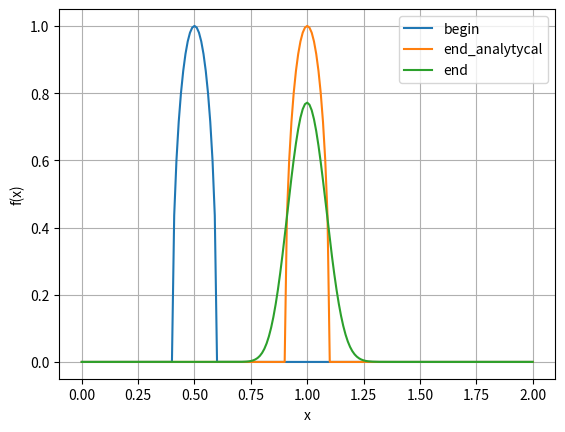
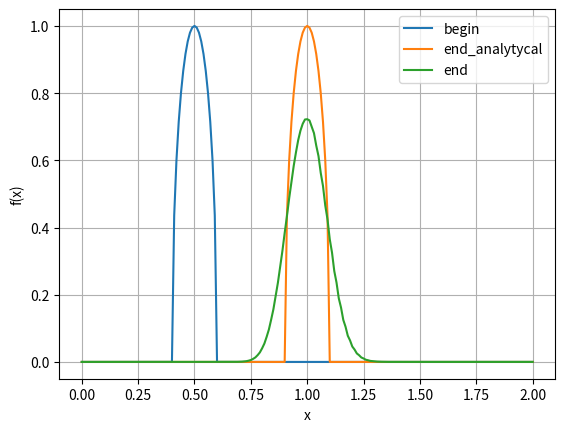
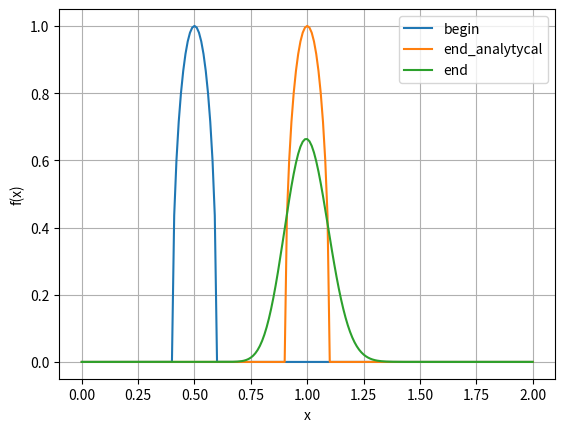
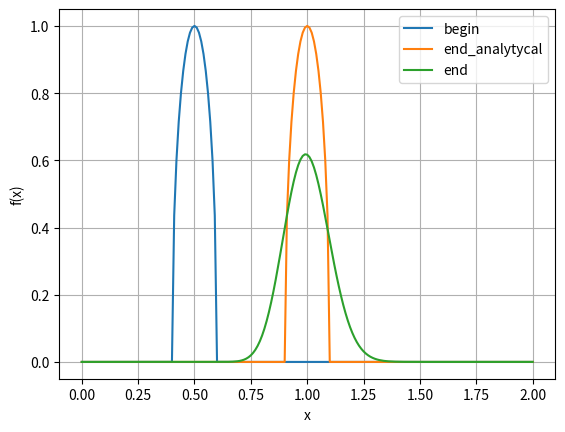
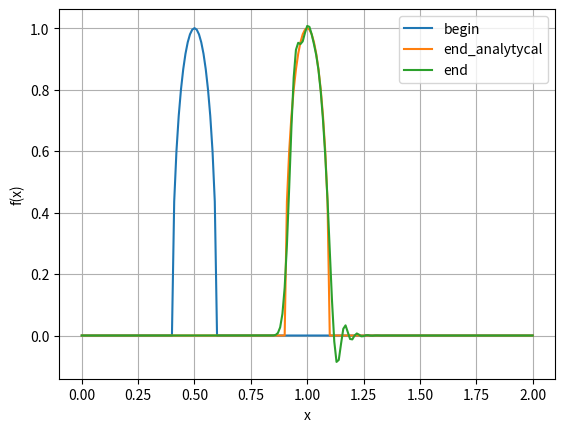
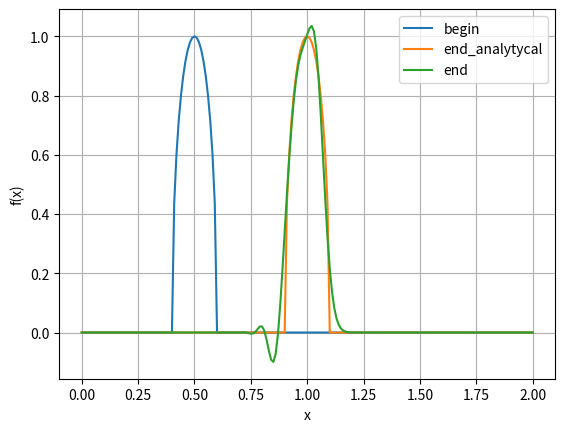
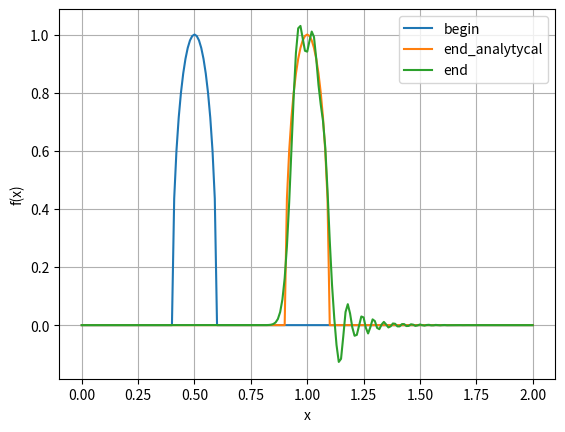
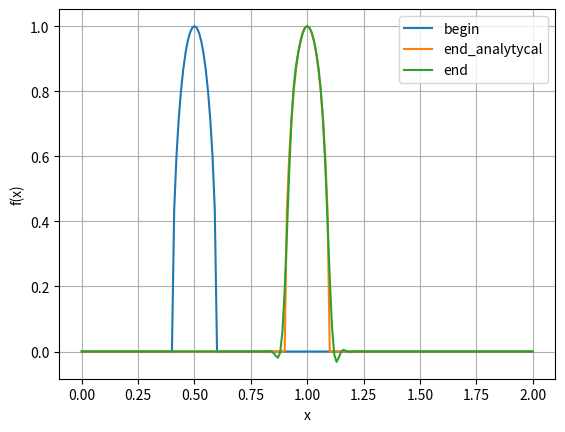
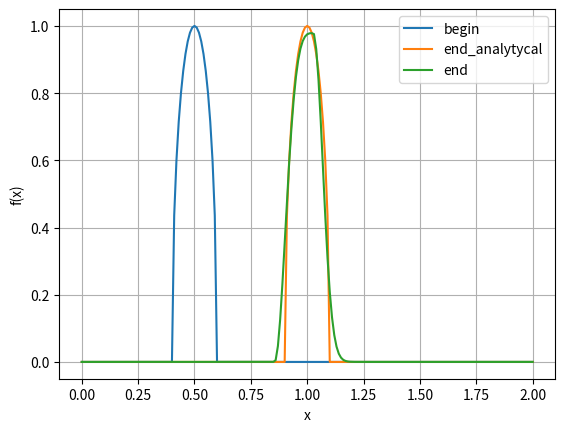
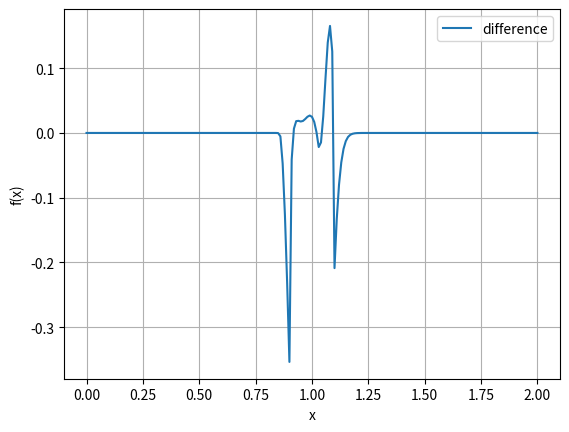
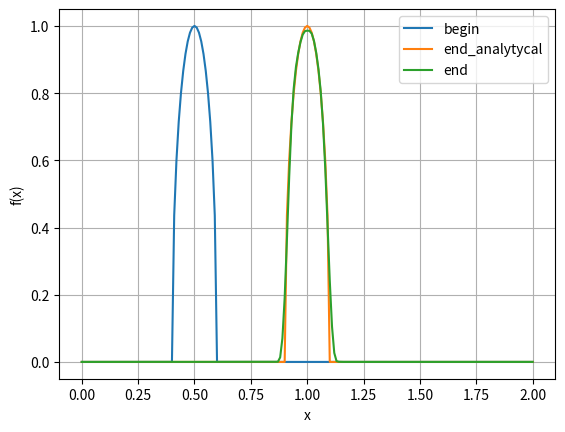
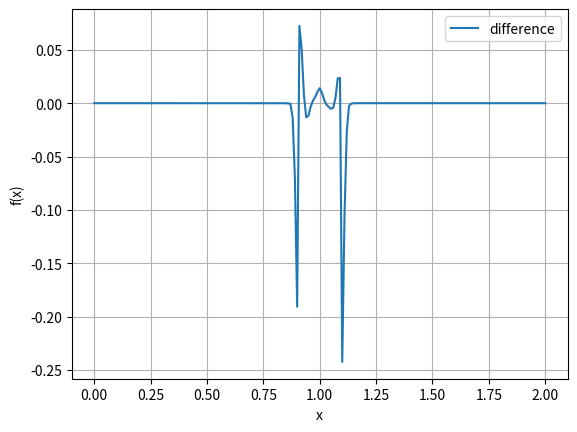
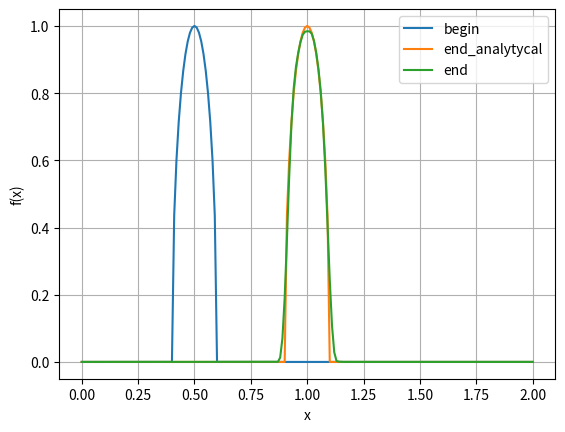
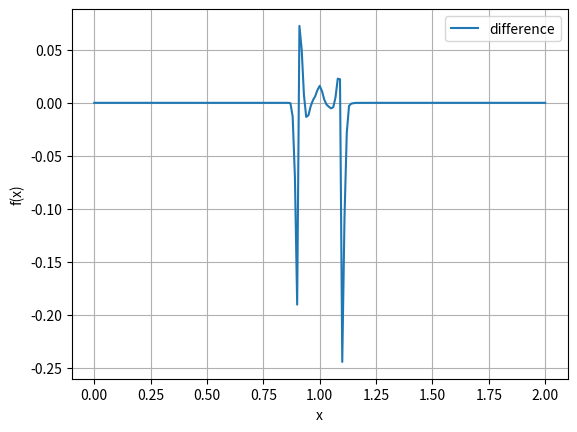
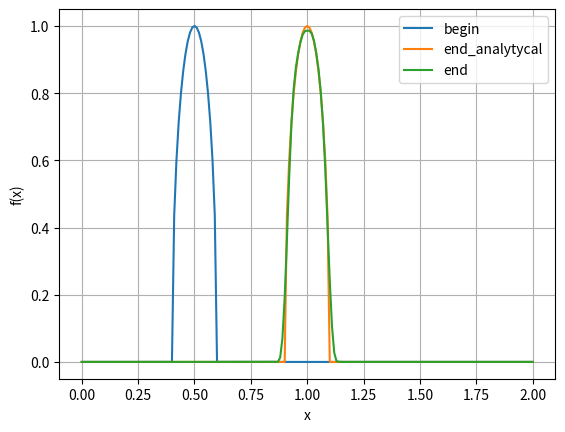
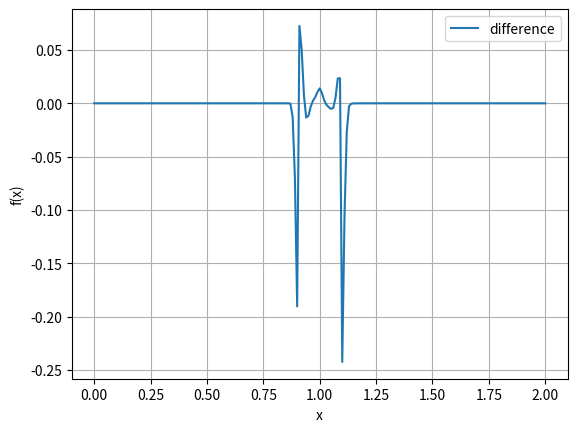

Recreate these plots in Python, in order.
from math import sqrt
from os import makedirs, path
import numpy as np
import matplotlib.pyplot as plt


class Sceme:
    def __init__(self, name, alpha_1_m1, alpha_0_m1, alpha_0_0, alpha_m1_0):
        self.name = name
        self.alpha_1_m1 = alpha_1_m1
        self.alpha_0_m1 = alpha_0_m1
        self.alpha_0_0 = alpha_0_0
        self.alpha_m1_0 = alpha_m1_0

    def return_weights(self):
        return (self.alpha_1_m1, self.alpha_0_m1, self.alpha_0_0, self.alpha_m1_0)

    def get_name(self):
        return self.name


# Начальные условия
def phi(x):
    if x < 0.4 or x > 0.6:
        return 0
    return sqrt(1-100*(x-0.5)*(x-0.5))


def plot_graph(data_to_graph, graph_name):
    N = list()
    X = list()
    Y = list()

    for i in range(data_to_graph.shape[1]):
        X.append(data_to_graph[0][i])
        Y.append(data_to_graph[1][i])
        N.append("begin")

    for i in range(data_to_graph.shape[1]):
        X.append(data_to_graph[0][i])
        Y.append(data_to_graph[2][i])
        N.append("end")
    for i in range(data_to_graph.shape[1]):
        X.append(data_to_graph[0][i])
        Y.append(data_to_graph[3][i])
        N.append("end_analytycal")

    fig, ax = plt.subplots()

    for n in set(N):
        x1 = [i for i, j in zip(X, N) if j == n]
        y1 = [i for i, j in zip(Y, N) if j == n]
        ax.plot(x1, y1, label=n)

    plt.xlabel('x')
    plt.ylabel('f(x)')

    plt.grid(visible=True)
    plt.legend()
    plt.savefig("graphs/"+graph_name+".png", dpi=300)
    # plt.show()


def plot_difference_graph(data_to_graph, graph_name):
    N = list()
    X = list()
    Y = list()

    for i in range(data_to_graph.shape[1]):
        X.append(data_to_graph[0][i])
        Y.append(data_to_graph[3][i] - data_to_graph[2][i])
        N.append("difference")

    fig, ax = plt.subplots()

    for n in set(N):
        x1 = [i for i, j in zip(X, N) if j == n]
        y1 = [i for i, j in zip(Y, N) if j == n]
        ax.plot(x1, y1, label=n)

    plt.xlabel('x')
    plt.ylabel('f(x)')

    plt.grid(visible=True)
    plt.legend()
    plt.savefig("graphs/difference_"+graph_name+".png", dpi=300)


def calculate_scheme(scheme, N, h, tau, time_steps):

    u = np.zeros((3, N), dtype=np.double)
    for i in range(N):
        # задаём начальные условия, предполагая, что -1 и 0 слой одинаковые
        u[0][i] = phi(h*i)
        u[1][i] = phi(h*i - tau)
    weight = scheme.return_weights()
    for n in range(1, time_steps):
        for m in range(1, N):
            u[2][m] = weight[0]*u[2][m-1] + weight[1] * \
                u[1][m-1] + weight[2]*u[1][m] + weight[3]*u[0][m]

        u[[0, 1]] = u[[1, 0]]
        u[[1, 2]] = u[[2, 1]]
        u[2] = np.zeros(N)

    # np.savetxt(scheme.name()+".csv", u, delimiter=",")

    data_to_graph = np.zeros((4, N), dtype=np.double)
    print(scheme.get_name(), weight)
    for i in range(N):
        data_to_graph[0][i] = i*h
        data_to_graph[1][i] = phi(h*i)
        data_to_graph[2][i] = u[1][i]
        data_to_graph[3][i] = phi(h*i - tau*time_steps)

    np.savetxt("graphs_data/"+scheme.get_name()+"(graph).csv",
               data_to_graph, delimiter=",")

    plot_graph(data_to_graph, scheme.get_name())

    # print(u)


def calculate_hybrid_scheme(schemes, N, h, tau, time_steps):

    u = np.zeros((3, N), dtype=np.double)
    for i in range(N):
        # задаём начальные условия, предполагая, что -1 и 0 слой одинаковые
        u[0][i] = phi(h*i)
        u[1][i] = phi(h*i - tau)

    for n in range(1, time_steps):
        for m in range(1, N):
            for scheme in schemes:
                weight = scheme.return_weights()
                u[2][m] = weight[0]*u[2][m-1] + weight[1] * \
                    u[1][m-1] + weight[2]*u[1][m] + weight[3]*u[0][m]
                delta = u[1][m-1] - u[1][m]
                if (delta < 0 and u[1][m-1] < u[2][m] < u[1][m]) or (delta > 0 and u[1][m-1] > u[2][m] > u[1][m]):
                    break

        u[[0, 1]] = u[[1, 0]]
        u[[1, 2]] = u[[2, 1]]
        u[2] = np.zeros(N)

    # np.savetxt(scheme.name()+".csv", u, delimiter=",")

    data_to_graph = np.zeros((4, N), dtype=np.double)

    print("--------------Hybrid scheme----------------")
    for scheme in schemes:
        print(scheme.get_name(), weight)
    print("-------------------------------------------")

    for i in range(N):
        data_to_graph[0][i] = i*h
        data_to_graph[1][i] = phi(h*i)
        data_to_graph[2][i] = u[1][i]
        data_to_graph[3][i] = phi(h*i - tau*time_steps)

    name = str()
    for scheme in schemes:
        name += scheme.get_name()

    np.savetxt("graphs_data/"+name+"(graph).csv",
               data_to_graph, delimiter=",")

    plot_graph(data_to_graph, name)
    plot_difference_graph(data_to_graph, name)


def main():
    sigma = 0.25
    N = 201
    X = 2
    h = X/(N-1)
    lam = 1
    tau = sigma*h/lam
    time_steps = 200
    print("distance = ", tau*time_steps)

    newpath = "graphs"
    if not path.exists(newpath):
        makedirs(newpath)

    newpath = "graphs_data"
    if not path.exists(newpath):
        makedirs(newpath)

    alpha_0_m1 = 0.25
    alpha_0_0 = 0.75
    alpha_m1_0 = 1/(1+2*sigma) - alpha_0_m1*sigma / \
        (1+2*sigma) - alpha_0_0*(1+sigma)/(1+2*sigma)
    alpha_1_m1 = (2*sigma)/(1+2*sigma) - alpha_0_m1*(1+sigma) / \
        (1+2*sigma) - alpha_0_0*(sigma)/(1+2*sigma)
    first_ord_right_up = Sceme("First_order_approximation_right_up",
                               alpha_0_m1=alpha_0_m1, alpha_0_0=alpha_0_0,
                               alpha_1_m1=alpha_1_m1, alpha_m1_0=alpha_m1_0)

    calculate_scheme(first_ord_right_up, N, h, tau, time_steps)

    alpha_0_m1 = 0.4
    alpha_0_0 = 0
    alpha_m1_0 = 1/(1+2*sigma) - alpha_0_m1*sigma / \
        (1+2*sigma) - alpha_0_0*(1+sigma)/(1+2*sigma)
    alpha_1_m1 = (2*sigma)/(1+2*sigma) - alpha_0_m1*(1+sigma) / \
        (1+2*sigma) - alpha_0_0*(sigma)/(1+2*sigma)
    first_ord_right_down = Sceme("First_order_approximation_right_down",
                                 alpha_0_m1=alpha_0_m1, alpha_0_0=alpha_0_0,
                                 alpha_1_m1=alpha_1_m1, alpha_m1_0=alpha_m1_0)

    calculate_scheme(first_ord_right_down, N, h, tau, time_steps)

    alpha_0_m1 = 0
    alpha_0_0 = 0.8
    alpha_m1_0 = 1/(1+2*sigma) - alpha_0_m1*sigma / \
        (1+2*sigma) - alpha_0_0*(1+sigma)/(1+2*sigma)
    alpha_1_m1 = (2*sigma)/(1+2*sigma) - alpha_0_m1*(1+sigma) / \
        (1+2*sigma) - alpha_0_0*(sigma)/(1+2*sigma)
    first_ord_left_up = Sceme("First_order_approximation_left_up",
                              alpha_0_m1=alpha_0_m1, alpha_0_0=alpha_0_0,
                              alpha_1_m1=alpha_1_m1, alpha_m1_0=alpha_m1_0)

    calculate_scheme(first_ord_left_up, N, h, tau, time_steps)

    alpha_0_m1 = 0
    alpha_0_0 = 0
    alpha_m1_0 = 1/(1+2*sigma) - alpha_0_m1*sigma / \
        (1+2*sigma) - alpha_0_0*(1+sigma)/(1+2*sigma)
    alpha_1_m1 = (2*sigma)/(1+2*sigma) - alpha_0_m1*(1+sigma) / \
        (1+2*sigma) - alpha_0_0*(sigma)/(1+2*sigma)
    first_ord_left_down = Sceme("First_order_approximation_left_down",
                                alpha_0_m1=alpha_0_m1, alpha_0_0=alpha_0_0,
                                alpha_1_m1=alpha_1_m1, alpha_m1_0=alpha_m1_0)

    calculate_scheme(first_ord_left_down, N, h, tau, time_steps)

    # ----------2 порядок по фридрихсу------------------------------------
    alpha_0_0 = 1.05
    alpha_0_m1 = alpha_0_0*(-sigma-1)/(sigma+1) + 2/(sigma+1)
    alpha_m1_0 = alpha_0_0*(-sigma-1)/((sigma+1)*(2*sigma+1)) + \
        (-sigma+1)/((sigma+1)*(2*sigma+1))
    alpha_1_m1 = 1/(2*sigma + 1)*alpha_0_0 + (2*sigma - 2)/(2*sigma+1)
    second_ord_friedr_closest = Sceme("Second_order_approximation_friedr_closest",
                                      alpha_0_m1=alpha_0_m1, alpha_0_0=alpha_0_0,
                                      alpha_1_m1=alpha_1_m1, alpha_m1_0=alpha_m1_0)

    calculate_scheme(second_ord_friedr_closest, N, h, tau, time_steps)

    # ----------2 порядок ещё 2 схемы------------------------------------
    alpha_0_0 = 1.5
    alpha_0_m1 = alpha_0_0*(-sigma-1)/(sigma+1) + 2/(sigma+1)
    alpha_m1_0 = alpha_0_0*(-sigma-1)/((sigma+1)*(2*sigma+1)) + \
        (-sigma+1)/((sigma+1)*(2*sigma+1))
    alpha_1_m1 = 1/(2*sigma + 1)*alpha_0_0 + (2*sigma - 2)/(2*sigma+1)
    second_ord_1 = Sceme("Second_order_approximation_1",
                         alpha_0_m1=alpha_0_m1, alpha_0_0=alpha_0_0,
                         alpha_1_m1=alpha_1_m1, alpha_m1_0=alpha_m1_0)

    calculate_scheme(second_ord_1, N, h, tau, time_steps)

    alpha_0_0 = 0.8
    alpha_0_m1 = alpha_0_0*(-sigma-1)/(sigma+1) + 2/(sigma+1)
    alpha_m1_0 = alpha_0_0*(-sigma-1)/((sigma+1)*(2*sigma+1)) + \
        (-sigma+1)/((sigma+1)*(2*sigma+1))
    alpha_1_m1 = 1/(2*sigma + 1)*alpha_0_0 + (2*sigma - 2)/(2*sigma+1)
    second_ord_2 = Sceme("Second_order_approximation_2",
                         alpha_0_m1=alpha_0_m1, alpha_0_0=alpha_0_0,
                         alpha_1_m1=alpha_1_m1, alpha_m1_0=alpha_m1_0)

    calculate_scheme(second_ord_2, N, h, tau, time_steps)

    # ----------3 порядок ------------------------------------------------
    alpha_0_m1 = (2*sigma)/(sigma + 1)
    alpha_0_0 = -2*(sigma-1)/(sigma+1)
    alpha_m1_0 = (sigma-1)/(2*sigma*sigma + 3*sigma + 1)
    alpha_1_m1 = (2*sigma*(sigma-1))/((sigma+1)*(2*sigma+1))
    third_ord = Sceme("Third_order_approximation",
                      alpha_0_m1=alpha_0_m1, alpha_0_0=alpha_0_0,
                      alpha_1_m1=alpha_1_m1, alpha_m1_0=alpha_m1_0)

    calculate_scheme(third_ord, N, h, tau, time_steps)

    # ----------Считаем по гибридным схемам ------------------------------
    # 5п
    scemes_list = (second_ord_1, second_ord_2, first_ord_right_up)
    calculate_hybrid_scheme(scemes_list, N, h, tau, time_steps)
    # 6п
    scemes_list = (third_ord, second_ord_1, first_ord_right_up)
    calculate_hybrid_scheme(scemes_list, N, h, tau, time_steps)

    scemes_list = (third_ord, second_ord_2, first_ord_right_up)
    calculate_hybrid_scheme(scemes_list, N, h, tau, time_steps)
    # 7п
    scemes_list = (third_ord, second_ord_1, second_ord_2, first_ord_right_up)
    calculate_hybrid_scheme(scemes_list, N, h, tau, time_steps)


if __name__ == '__main__':
    main()
